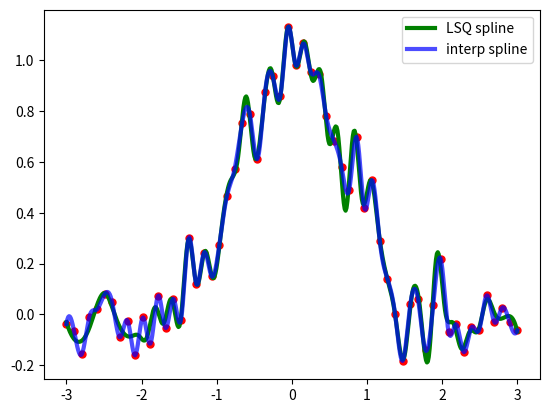

Generate this figure with matplotlib:
import numpy as np

data_num = 60
x = np.linspace(-3, 3, data_num)
y = np.exp(-x**2) + 0.1 * np.random.randn(data_num)

from scipy.interpolate import make_lsq_spline, BSpline
# t = [-1, 0, 1]
t = np.linspace(-2.7, 2.7, 50)
k = 3
t = np.r_[(x[0],)*(k+1),
          t,
          (x[-1],)*(k+1)]
spl = make_lsq_spline(x, y, t, k)

from scipy.interpolate import make_interp_spline
spl_i = make_interp_spline(x, y)

import matplotlib.pyplot as plt
xs = np.linspace(-3, 3, 500)
plt.plot(x, y, 'ro', ms=5)
plt.plot(xs, spl(xs), 'g-', lw=3, label='LSQ spline')
plt.plot(xs, spl_i(xs), 'b-', lw=3, alpha=0.7, label='interp spline')
plt.legend(loc='best')
plt.show()